The GitHub repository christatsao/ocelot contains a labelled image folder "images" with 2 categories: cell, tissue. Examples follow, each with its label.

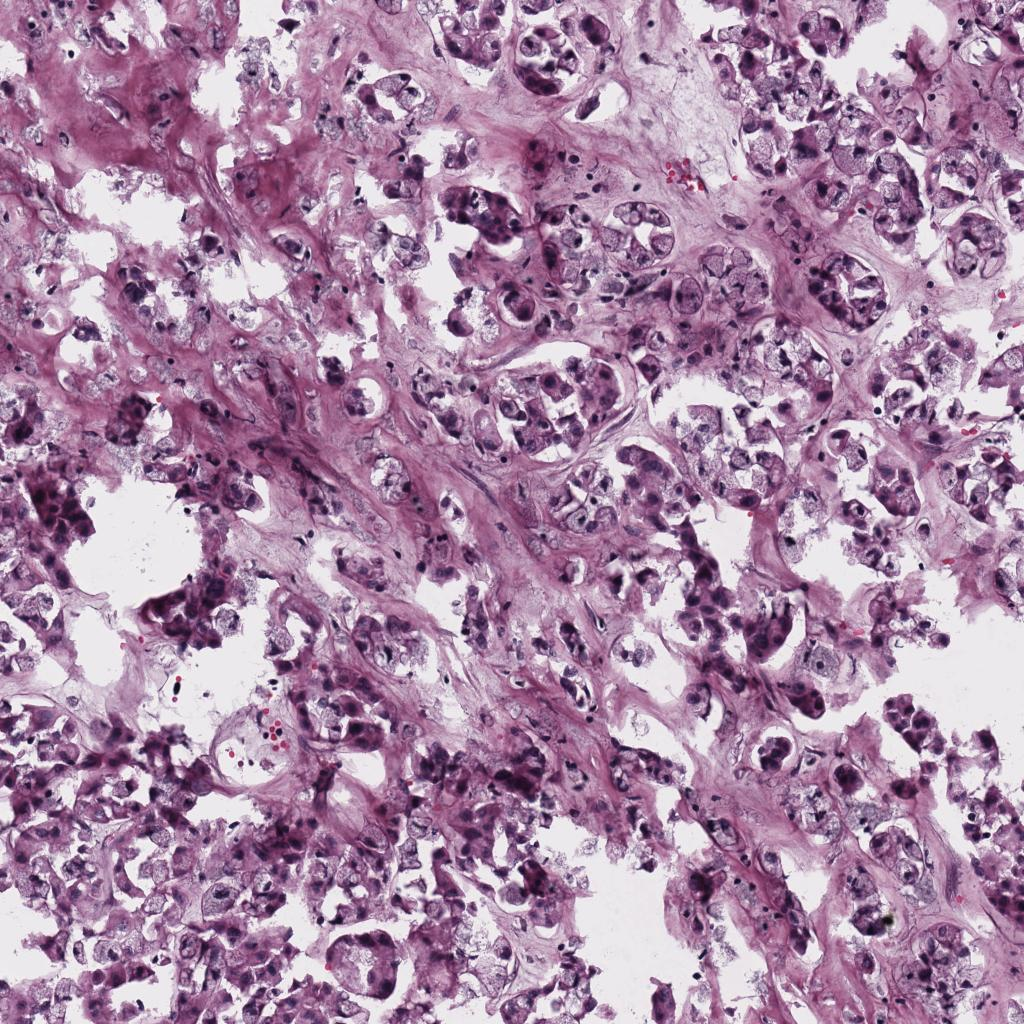
Label: tissue

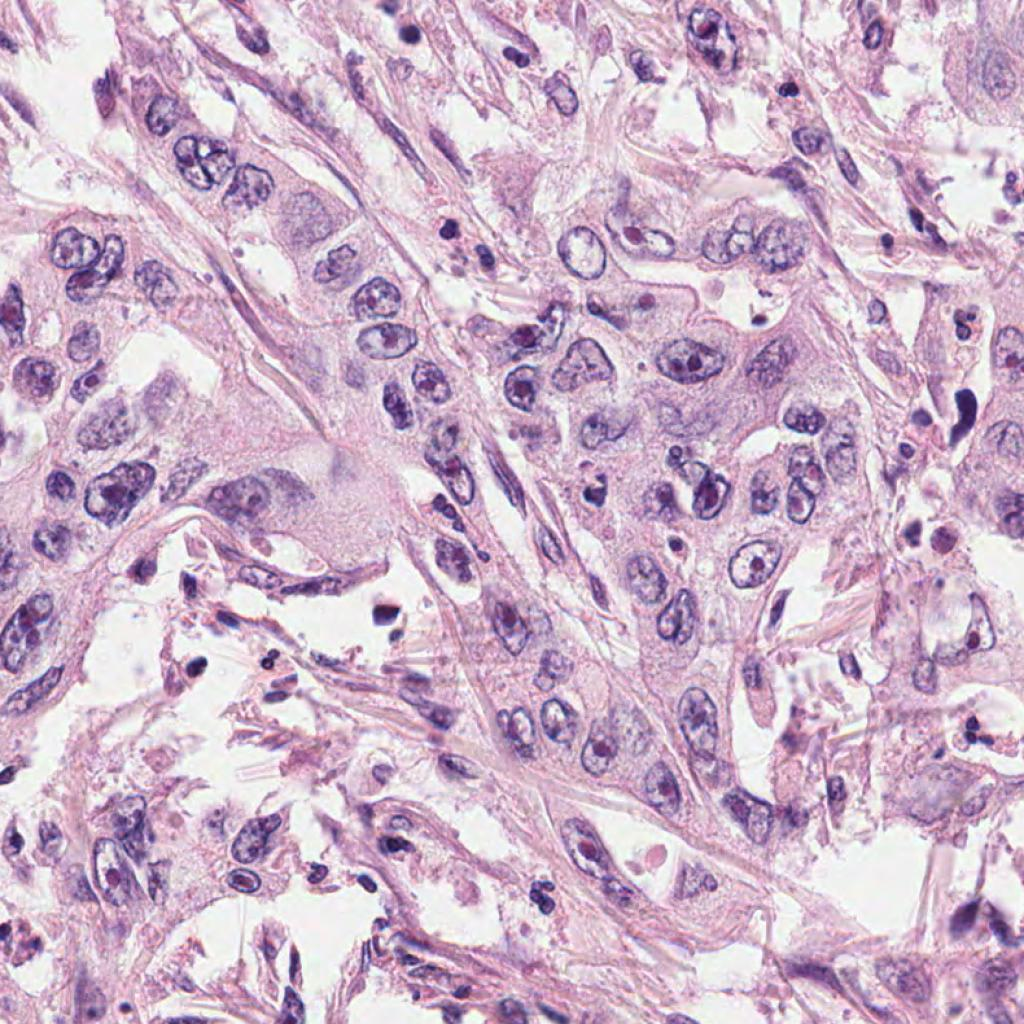
Label: cell

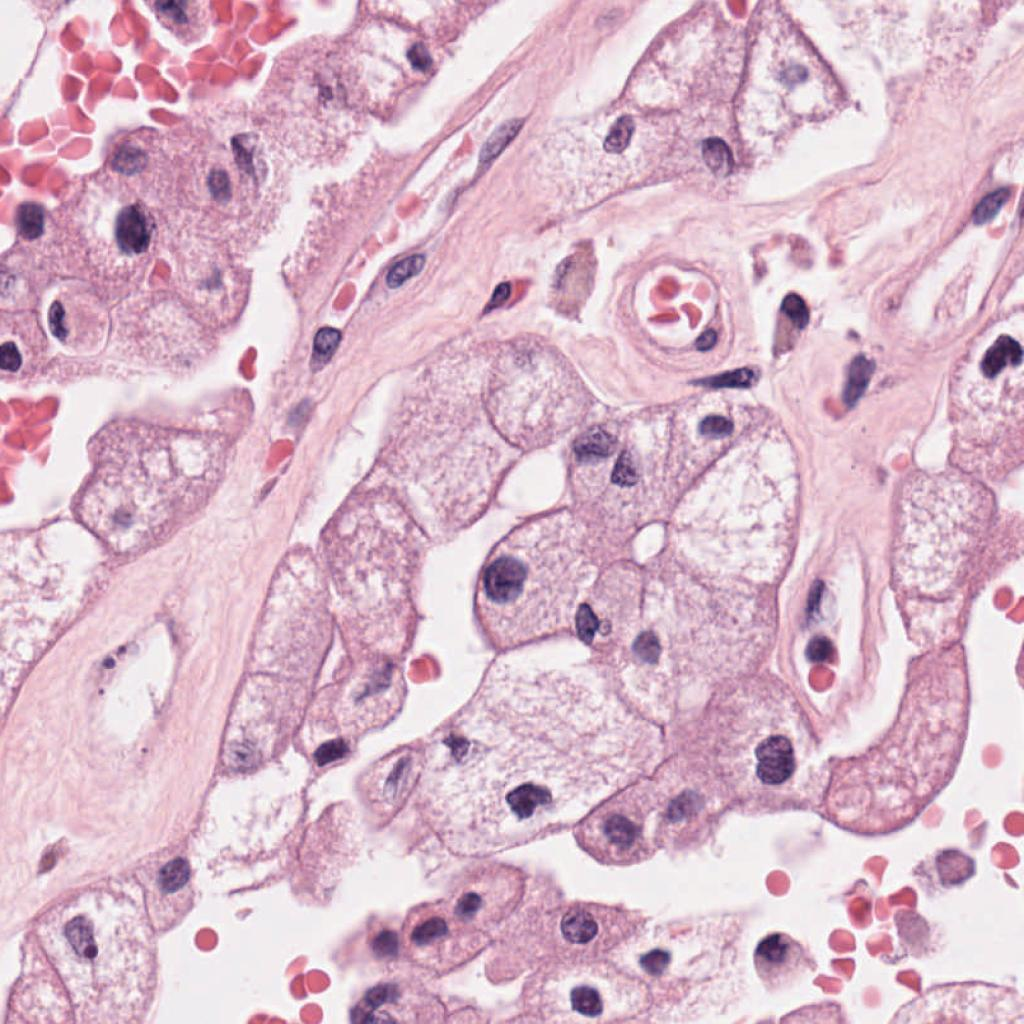
Label: cell

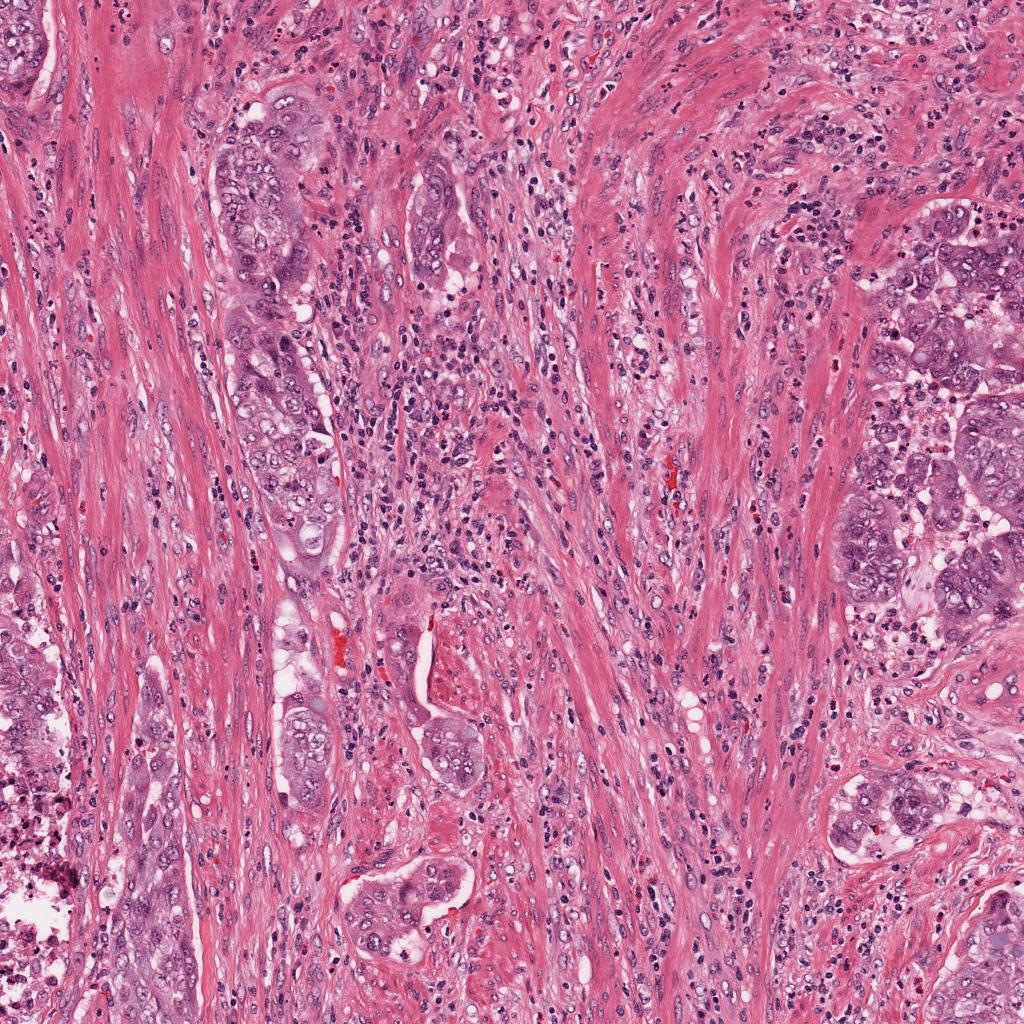
Label: tissue

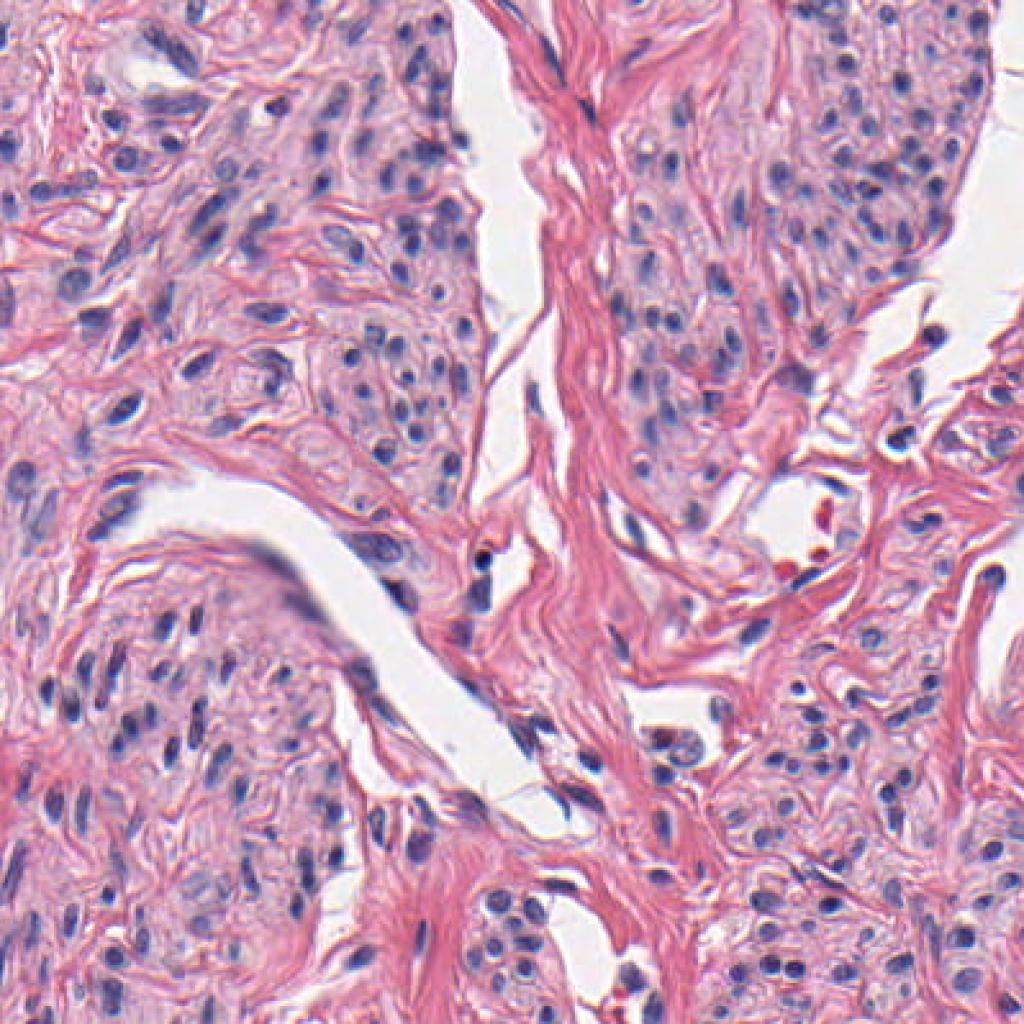
Label: cell

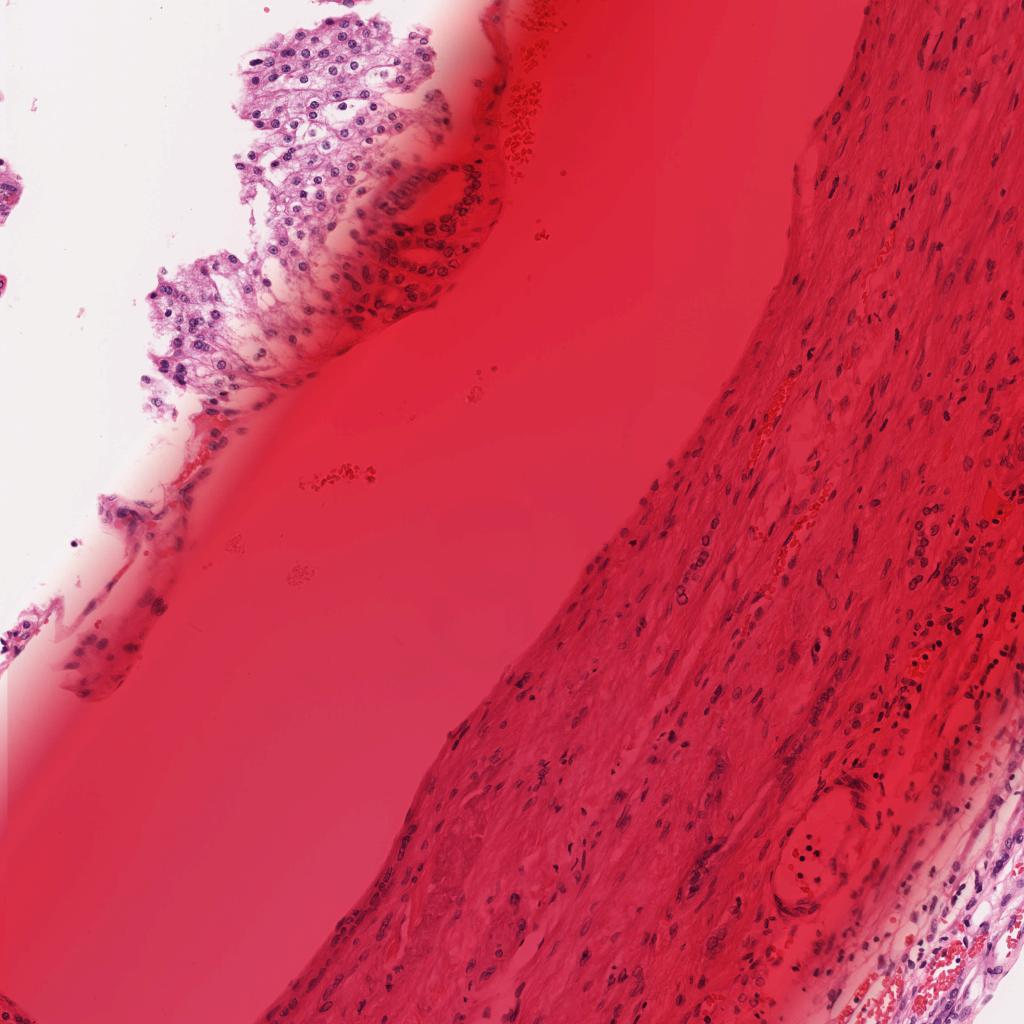
Label: tissue
